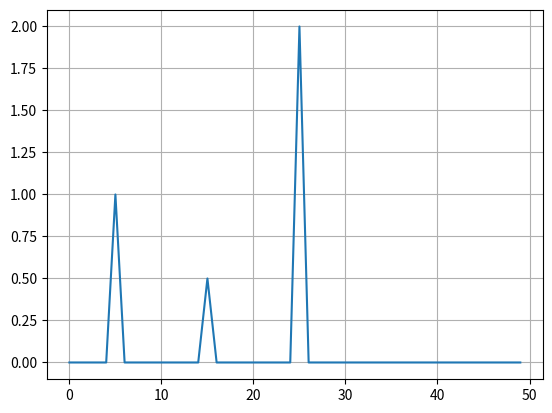

Reproduce this figure in Python.
from numpy.fft import fft, fftfreq
import matplotlib.pyplot as plt
import numpy as np

d1 = [ 0.00000000e+00,  2.71352549e+00,  1.06331351e+00, -1.03647451e+00,
  6.57163890e-01,  2.50000000e+00,  6.57163890e-01, -1.03647451e+00,
  1.06331351e+00,  2.71352549e+00, -2.02190518e-15, -2.71352549e+00,
 -1.06331351e+00,  1.03647451e+00, -6.57163890e-01, -2.50000000e+00,
 -6.57163890e-01,  1.03647451e+00, -1.06331351e+00, -2.71352549e+00,
  4.04381036e-15,  2.71352549e+00,  1.06331351e+00, -1.03647451e+00,
  6.57163890e-01,  2.50000000e+00,  6.57163890e-01, -1.03647451e+00,
  1.06331351e+00,  2.71352549e+00, -7.36645021e-16, -2.71352549e+00,
 -1.06331351e+00,  1.03647451e+00, -6.57163890e-01, -2.50000000e+00,
 -6.57163890e-01,  1.03647451e+00, -1.06331351e+00, -2.71352549e+00,
  8.08762072e-15,  2.71352549e+00,  1.06331351e+00, -1.03647451e+00,
  6.57163890e-01,  2.50000000e+00,  6.57163890e-01, -1.03647451e+00,
  1.06331351e+00,  2.71352549e+00,  2.32497198e-15, -2.71352549e+00,
 -1.06331351e+00,  1.03647451e+00, -6.57163890e-01, -2.50000000e+00,
 -6.57163890e-01,  1.03647451e+00, -1.06331351e+00, -2.71352549e+00,
  1.47329004e-15,  2.71352549e+00,  1.06331351e+00, -1.03647451e+00,
  6.57163890e-01,  2.50000000e+00,  6.57163890e-01, -1.03647451e+00,
  1.06331351e+00,  2.71352549e+00, -1.59296931e-14, -2.71352549e+00,
 -1.06331351e+00,  1.03647451e+00, -6.57163890e-01, -2.50000000e+00,
 -6.57163890e-01,  1.03647451e+00, -1.06331351e+00, -2.71352549e+00,
  1.61752414e-14,  2.71352549e+00,  1.06331351e+00, -1.03647451e+00,
  6.57163890e-01,  2.50000000e+00,  6.57163890e-01, -1.03647451e+00,
  1.06331351e+00,  2.71352549e+00,  8.44820597e-15, -2.71352549e+00,
 -1.06331351e+00,  1.03647451e+00, -6.57163890e-01, -2.50000000e+00,
 -6.57163890e-01,  1.03647451e+00, -1.06331351e+00, -2.71352549e+00]

N = 100
T = 0.01

x = np.linspace(0.0, N*T, N, endpoint=False)
y = d1

yf = fft(y)
xf = fftfreq(N, T)[:N//2]

plt.plot(xf, 2.0/N * np.abs(yf[0:N//2]))
plt.grid()
plt.show()
